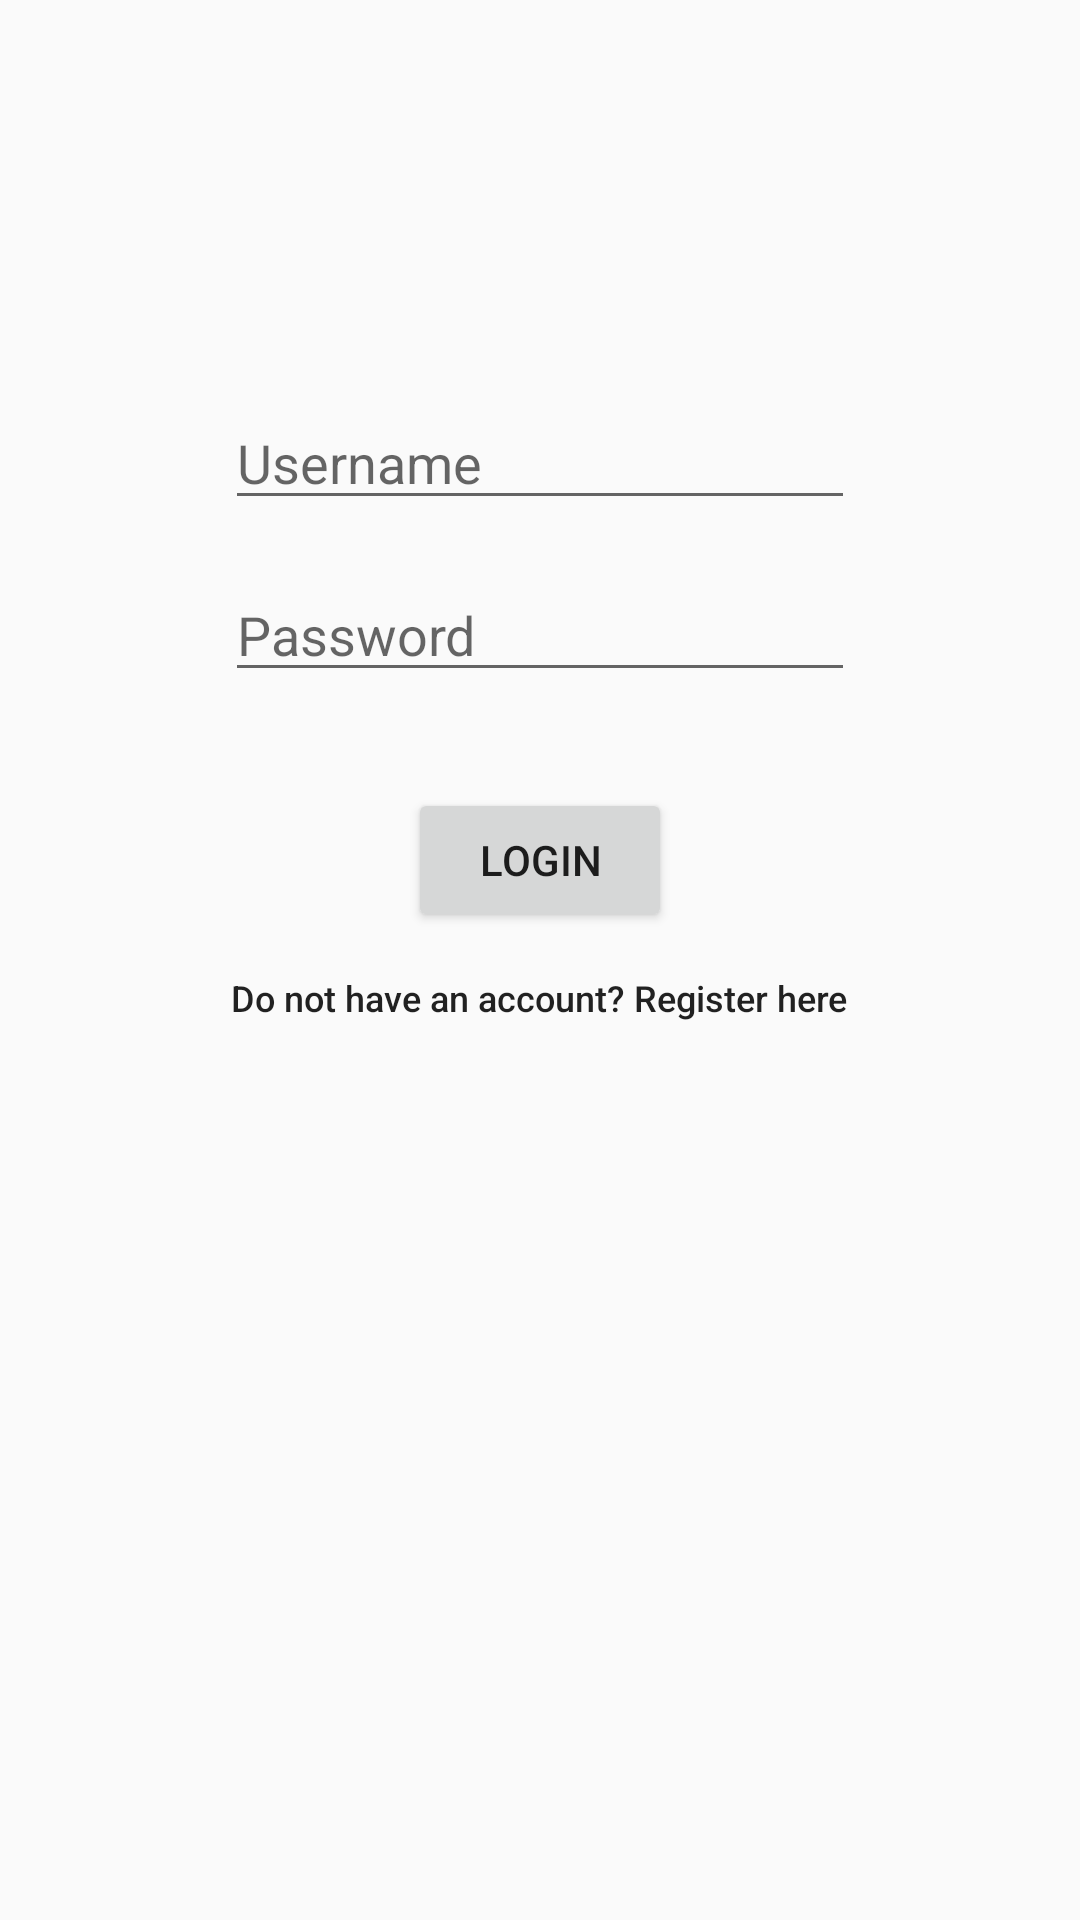

Android layout source for this screen:
<!-- AndroidManifest.xml: application theme AppTheme -->
<!-- res/layout/activity_login.xml -->
<?xml version="1.0" encoding="utf-8"?>
<androidx.constraintlayout.widget.ConstraintLayout xmlns:android="http://schemas.android.com/apk/res/android"
    xmlns:app="http://schemas.android.com/apk/res-auto"
    xmlns:tools="http://schemas.android.com/tools"
    android:layout_width="match_parent"
    android:layout_height="match_parent"
    tools:context=".Login">

    <EditText
        android:id="@+id/username"
        android:layout_width="wrap_content"
        android:layout_height="wrap_content"
        android:layout_marginTop="132dp"
        android:ems="10"
        android:hint="Username"
        android:inputType="textPersonName"
        app:layout_constraintEnd_toEndOf="parent"
        app:layout_constraintStart_toStartOf="parent"
        app:layout_constraintTop_toTopOf="parent" />

    <EditText
        android:id="@+id/password"
        android:layout_width="wrap_content"
        android:layout_height="wrap_content"
        android:layout_marginTop="16dp"
        android:ems="10"
        android:hint="Password"
        android:inputType="textPassword"
        app:layout_constraintEnd_toEndOf="parent"
        app:layout_constraintStart_toStartOf="parent"
        app:layout_constraintTop_toBottomOf="@+id/username" />

    <Button
        android:id="@+id/login"
        style="@style/Widget.AppCompat.Button"
        android:layout_width="wrap_content"
        android:layout_height="wrap_content"
        android:layout_marginTop="32dp"
        android:text="   Login   "
        app:layout_constraintEnd_toEndOf="parent"
        app:layout_constraintStart_toStartOf="parent"
        app:layout_constraintTop_toBottomOf="@+id/password" />

    <Button
        android:id="@+id/register"
        style="@style/Widget.AppCompat.Button.Borderless"
        android:layout_width="252dp"
        android:layout_height="44dp"
        android:gravity="center_horizontal|center_vertical"
        android:text="Do not have an account? Register here"
        android:textAllCaps="false"
        android:textSize="12sp"
        app:layout_constraintEnd_toEndOf="parent"
        app:layout_constraintHorizontal_bias="0.497"
        app:layout_constraintStart_toStartOf="parent"
        app:layout_constraintTop_toBottomOf="@+id/login" />
</androidx.constraintlayout.widget.ConstraintLayout>
<!-- resources referenced by this layout -->
<resources>
  <style name="AppTheme" parent="Theme.AppCompat.Light.DarkActionBar">
          
          <item name="colorPrimary">#3E3E3E</item>
          <item name="colorPrimaryDark">#151515</item>
          <item name="colorAccent">@color/colorAccent</item>
      </style>
  <!-- not gathered from this repository: default colours our renderer supplied (Android Studio template values) -->
  <color name="colorAccent">#FF03DAC5</color>
</resources>
